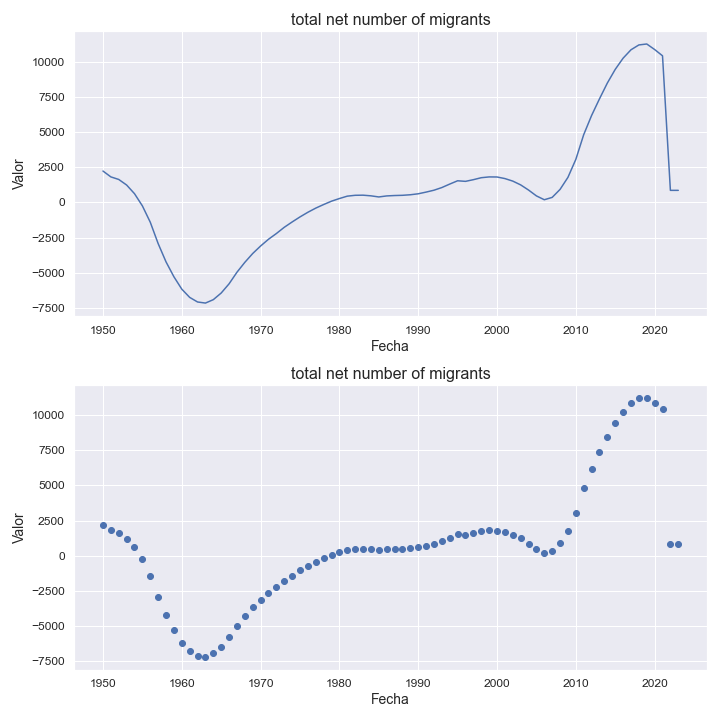

The file beside this chart, header and first rows:
indicatorshortname, locationid, location, iso2, timeid, time, value
total net number of migrants, 470, malta, mt, 1, 1950, 2221
total net number of migrants, 470, malta, mt, 2, 1951, 1806
total net number of migrants, 470, malta, mt, 3, 1952, 1624
total net number of migrants, 470, malta, mt, 4, 1953, 1229
total net number of migrants, 470, malta, mt, 5, 1954, 613
total net number of migrants, 470, malta, mt, 6, 1955, -252
total net number of migrants, 470, malta, mt, 7, 1956, -1412
total net number of migrants, 470, malta, mt, 8, 1957, -2930
total net number of migrants, 470, malta, mt, 9, 1958, -4230
total net number of migrants, 470, malta, mt, 10, 1959, -5288
total net number of migrants, 470, malta, mt, 11, 1960, -6168
total net number of migrants, 470, malta, mt, 12, 1961, -6753
total net number of migrants, 470, malta, mt, 13, 1962, -7080
total net number of migrants, 470, malta, mt, 14, 1963, -7157
total net number of migrants, 470, malta, mt, 15, 1964, -6915
total net number of migrants, 470, malta, mt, 16, 1965, -6443
total net number of migrants, 470, malta, mt, 17, 1966, -5790
total net number of migrants, 470, malta, mt, 18, 1967, -4968
total net number of migrants, 470, malta, mt, 19, 1968, -4264
total net number of migrants, 470, malta, mt, 20, 1969, -3636
total net number of migrants, 470, malta, mt, 21, 1970, -3104
total net number of migrants, 470, malta, mt, 22, 1971, -2625
total net number of migrants, 470, malta, mt, 23, 1972, -2219
total net number of migrants, 470, malta, mt, 24, 1973, -1776
total net number of migrants, 470, malta, mt, 25, 1974, -1397
total net number of migrants, 470, malta, mt, 26, 1975, -1037
total net number of migrants, 470, malta, mt, 27, 1976, -707
total net number of migrants, 470, malta, mt, 28, 1977, -412
total net number of migrants, 470, malta, mt, 29, 1978, -157
total net number of migrants, 470, malta, mt, 30, 1979, 81
total net number of migrants, 470, malta, mt, 31, 1980, 268
total net number of migrants, 470, malta, mt, 32, 1981, 438
total net number of migrants, 470, malta, mt, 33, 1982, 499
total net number of migrants, 470, malta, mt, 34, 1983, 507
total net number of migrants, 470, malta, mt, 35, 1984, 461
total net number of migrants, 470, malta, mt, 36, 1985, 381
total net number of migrants, 470, malta, mt, 37, 1986, 454
total net number of migrants, 470, malta, mt, 38, 1987, 482
total net number of migrants, 470, malta, mt, 39, 1988, 498
total net number of migrants, 470, malta, mt, 40, 1989, 537
total net number of migrants, 470, malta, mt, 41, 1990, 606
total net number of migrants, 470, malta, mt, 42, 1991, 726
total net number of migrants, 470, malta, mt, 43, 1992, 860
total net number of migrants, 470, malta, mt, 44, 1993, 1049
total net number of migrants, 470, malta, mt, 45, 1994, 1296
total net number of migrants, 470, malta, mt, 46, 1995, 1530
total net number of migrants, 470, malta, mt, 47, 1996, 1489
total net number of migrants, 470, malta, mt, 48, 1997, 1608
total net number of migrants, 470, malta, mt, 49, 1998, 1748
total net number of migrants, 470, malta, mt, 50, 1999, 1804
total net number of migrants, 470, malta, mt, 51, 2000, 1799
total net number of migrants, 470, malta, mt, 52, 2001, 1687
total net number of migrants, 470, malta, mt, 53, 2002, 1507
total net number of migrants, 470, malta, mt, 54, 2003, 1238
total net number of migrants, 470, malta, mt, 55, 2004, 872
total net number of migrants, 470, malta, mt, 56, 2005, 456
total net number of migrants, 470, malta, mt, 57, 2006, 183
total net number of migrants, 470, malta, mt, 58, 2007, 350
total net number of migrants, 470, malta, mt, 59, 2008, 918
total net number of migrants, 470, malta, mt, 60, 2009, 1774
... 14 more rows
